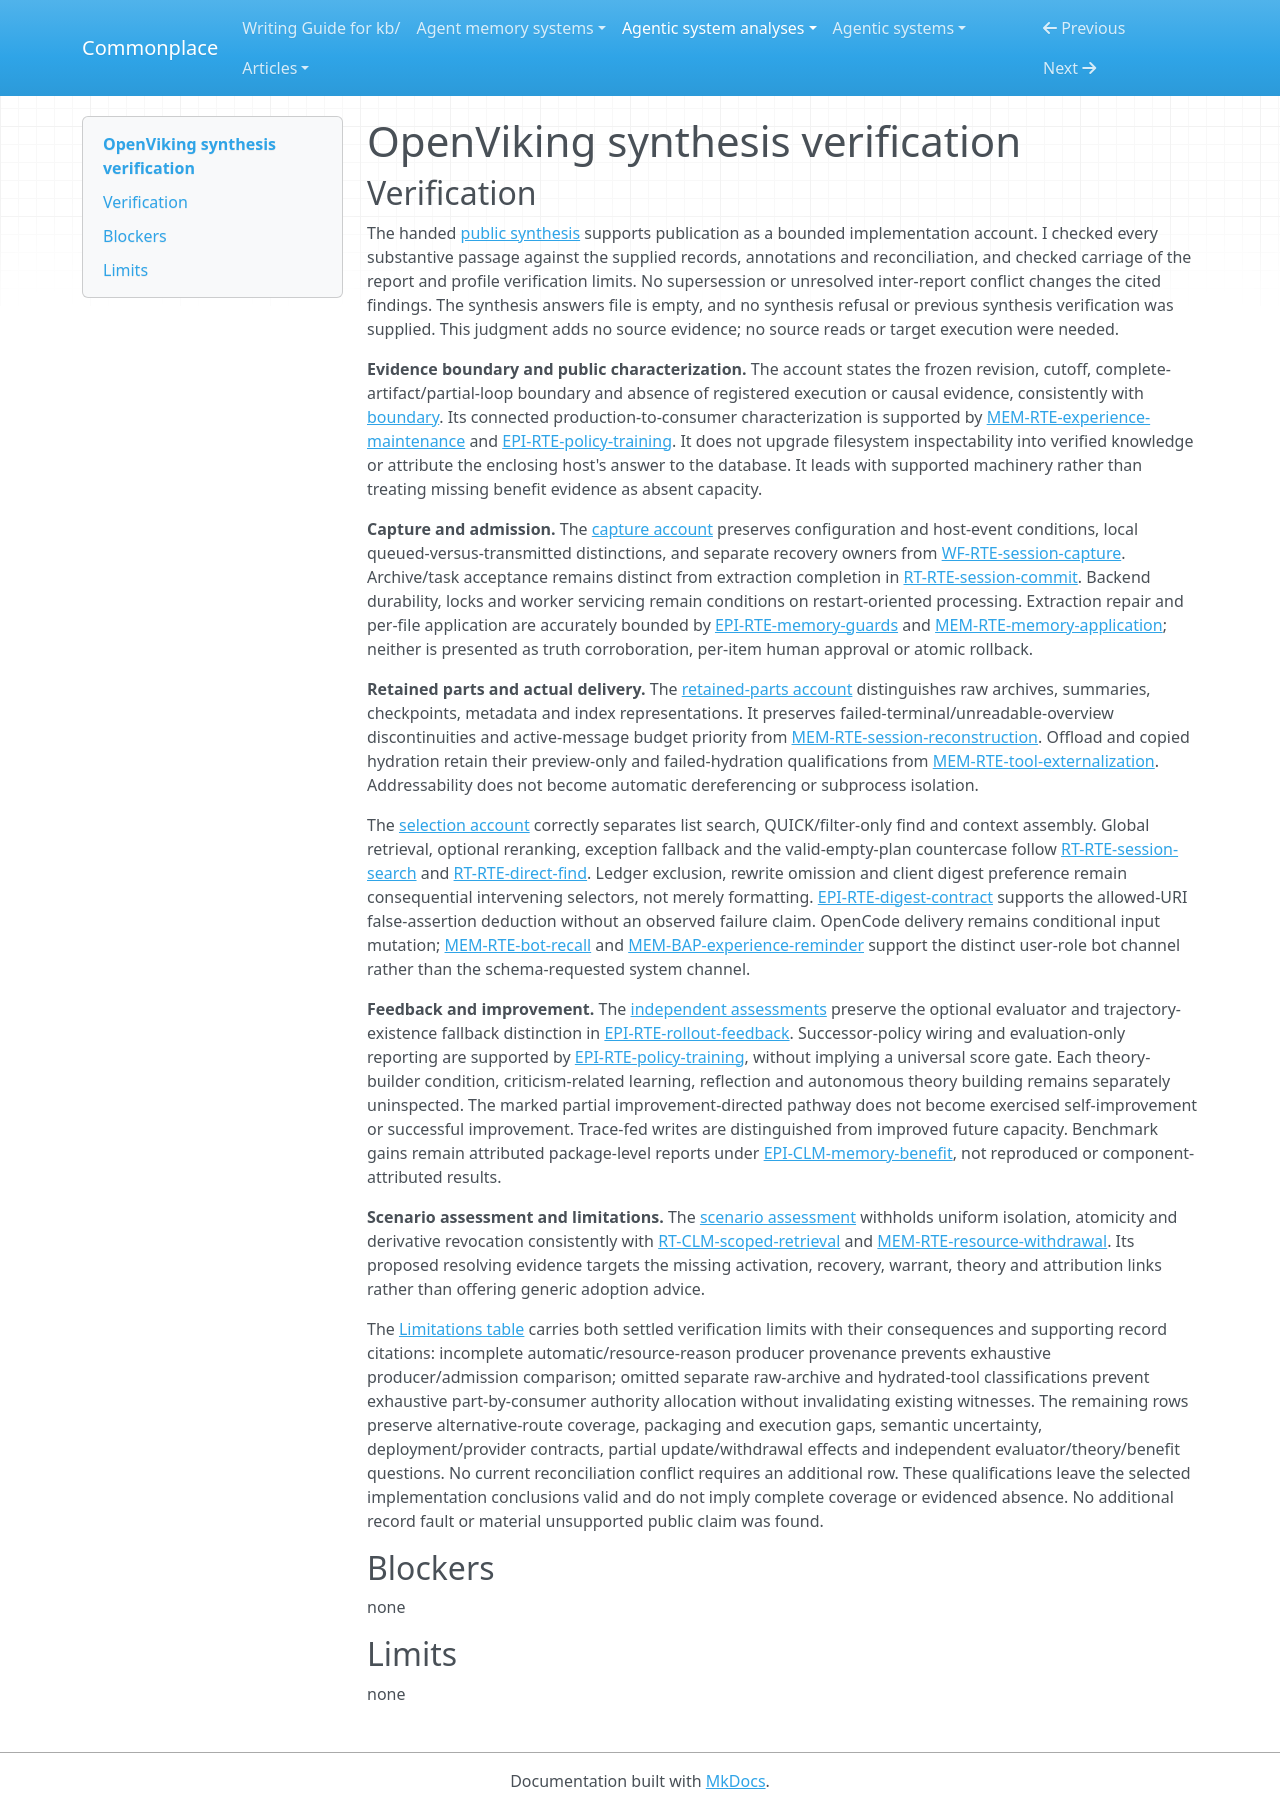

repository: zby/commonplace · page: agentic-system-analyses/retained/volcengine--openviking/synthesis-verification/index.html · generator: mkdocs

---
type: agentic-system-analyses/types/agentic-system-verification.md
description: "Independent verification of OpenViking's public synthesis against the accepted records at the frozen partial-loop boundary."
run-id: AAS-2026-10-14-openviking-7b5b57541af5-01
reviewed-boundary: "5242d28d7792411e1a6eeecdc2b1d94d7fc98e6b"
---

# OpenViking synthesis verification

## Verification

The handed [public synthesis](synthesis.md#bounded-synthesis) supports publication as a bounded implementation account. I checked every substantive passage against the supplied records, annotations and reconciliation, and checked carriage of the report and profile verification limits. No supersession or unresolved inter-report conflict changes the cited findings. The synthesis answers file is empty, and no synthesis refusal or previous synthesis verification was supplied. This judgment adds no source evidence; no source reads or target execution were needed.

**Evidence boundary and public characterization.** The account states the frozen revision, cutoff, complete-artifact/partial-loop boundary and absence of registered execution or causal evidence, consistently with [boundary](boundary.md#boundary-and-evidence). Its connected production-to-consumer characterization is supported by [MEM-RTE-experience-maintenance](memory.md#mem-rte-experience-maintenance) and [EPI-RTE-policy-training](epistemic.md#epi-rte-policy-training). It does not upgrade filesystem inspectability into verified knowledge or attribute the enclosing host's answer to the database. It leads with supported machinery rather than treating missing benefit evidence as absent capacity.

**Capture and admission.** The [capture account](synthesis.md#capture-archive-and-computational-admission) preserves configuration and host-event conditions, local queued-versus-transmitted distinctions, and separate recovery owners from [WF-RTE-session-capture](workflow.md#wf-rte-session-capture). Archive/task acceptance remains distinct from extraction completion in [RT-RTE-session-commit](runtime.md#rt-rte-session-commit). Backend durability, locks and worker servicing remain conditions on restart-oriented processing. Extraction repair and per-file application are accurately bounded by [EPI-RTE-memory-guards](epistemic.md#epi-rte-memory-guards) and [MEM-RTE-memory-application](memory.md#mem-rte-memory-application); neither is presented as truth corroboration, per-item human approval or atomic rollback.

**Retained parts and actual delivery.** The [retained-parts account](synthesis.md#retained-parts-do-different-work) distinguishes raw archives, summaries, checkpoints, metadata and index representations. It preserves failed-terminal/unreadable-overview discontinuities and active-message budget priority from [MEM-RTE-session-reconstruction](memory.md#mem-rte-session-reconstruction). Offload and copied hydration retain their preview-only and failed-hydration qualifications from [MEM-RTE-tool-externalization](memory.md#mem-rte-tool-externalization). Addressability does not become automatic dereferencing or subprocess isolation.

The [selection account](synthesis.md#selection-determines-what-reaches-the-consumer) correctly separates list search, QUICK/filter-only find and context assembly. Global retrieval, optional reranking, exception fallback and the valid-empty-plan countercase follow [RT-RTE-session-search](runtime.md#rt-rte-session-search) and [RT-RTE-direct-find](runtime.md#rt-rte-direct-find). Ledger exclusion, rewrite omission and client digest preference remain consequential intervening selectors, not merely formatting. [EPI-RTE-digest-contract](epistemic.md#epi-rte-digest-contract) supports the allowed-URI false-assertion deduction without an observed failure claim. OpenCode delivery remains conditional input mutation; [MEM-RTE-bot-recall](memory.md#mem-rte-bot-recall) and [MEM-BAP-experience-reminder](memory.md#mem-bap-experience-reminder) support the distinct user-role bot channel rather than the schema-requested system channel.

**Feedback and improvement.** The [independent assessments](synthesis.md#feedback-revision-and-independent-improvement-questions) preserve the optional evaluator and trajectory-existence fallback distinction in [EPI-RTE-rollout-feedback](epistemic.md#epi-rte-rollout-feedback). Successor-policy wiring and evaluation-only reporting are supported by [EPI-RTE-policy-training](epistemic.md#epi-rte-policy-training), without implying a universal score gate. Each theory-builder condition, criticism-related learning, reflection and autonomous theory building remains separately uninspected. The marked partial improvement-directed pathway does not become exercised self-improvement or successful improvement. Trace-fed writes are distinguished from improved future capacity. Benchmark gains remain attributed package-level reports under [EPI-CLM-memory-benefit](epistemic.md#epi-clm-memory-benefit), not reproduced or component-attributed results.

**Scenario assessment and limitations.** The [scenario assessment](synthesis.md#scenario-relative-assessment) withholds uniform isolation, atomicity and derivative revocation consistently with [RT-CLM-scoped-retrieval](runtime.md#rt-clm-scoped-retrieval) and [MEM-RTE-resource-withdrawal](memory.md#mem-rte-resource-withdrawal). Its proposed resolving evidence targets the missing activation, recovery, warrant, theory and attribution links rather than offering generic adoption advice.

The [Limitations table](synthesis.md#limitations) carries both settled verification limits with their consequences and supporting record citations: incomplete automatic/resource-reason producer provenance prevents exhaustive producer/admission comparison; omitted separate raw-archive and hydrated-tool classifications prevent exhaustive part-by-consumer authority allocation without invalidating existing witnesses. The remaining rows preserve alternative-route coverage, packaging and execution gaps, semantic uncertainty, deployment/provider contracts, partial update/withdrawal effects and independent evaluator/theory/benefit questions. No current reconciliation conflict requires an additional row. These qualifications leave the selected implementation conclusions valid and do not imply complete coverage or evidenced absence. No additional record fault or material unsupported public claim was found.

## Blockers

none

## Limits

none
